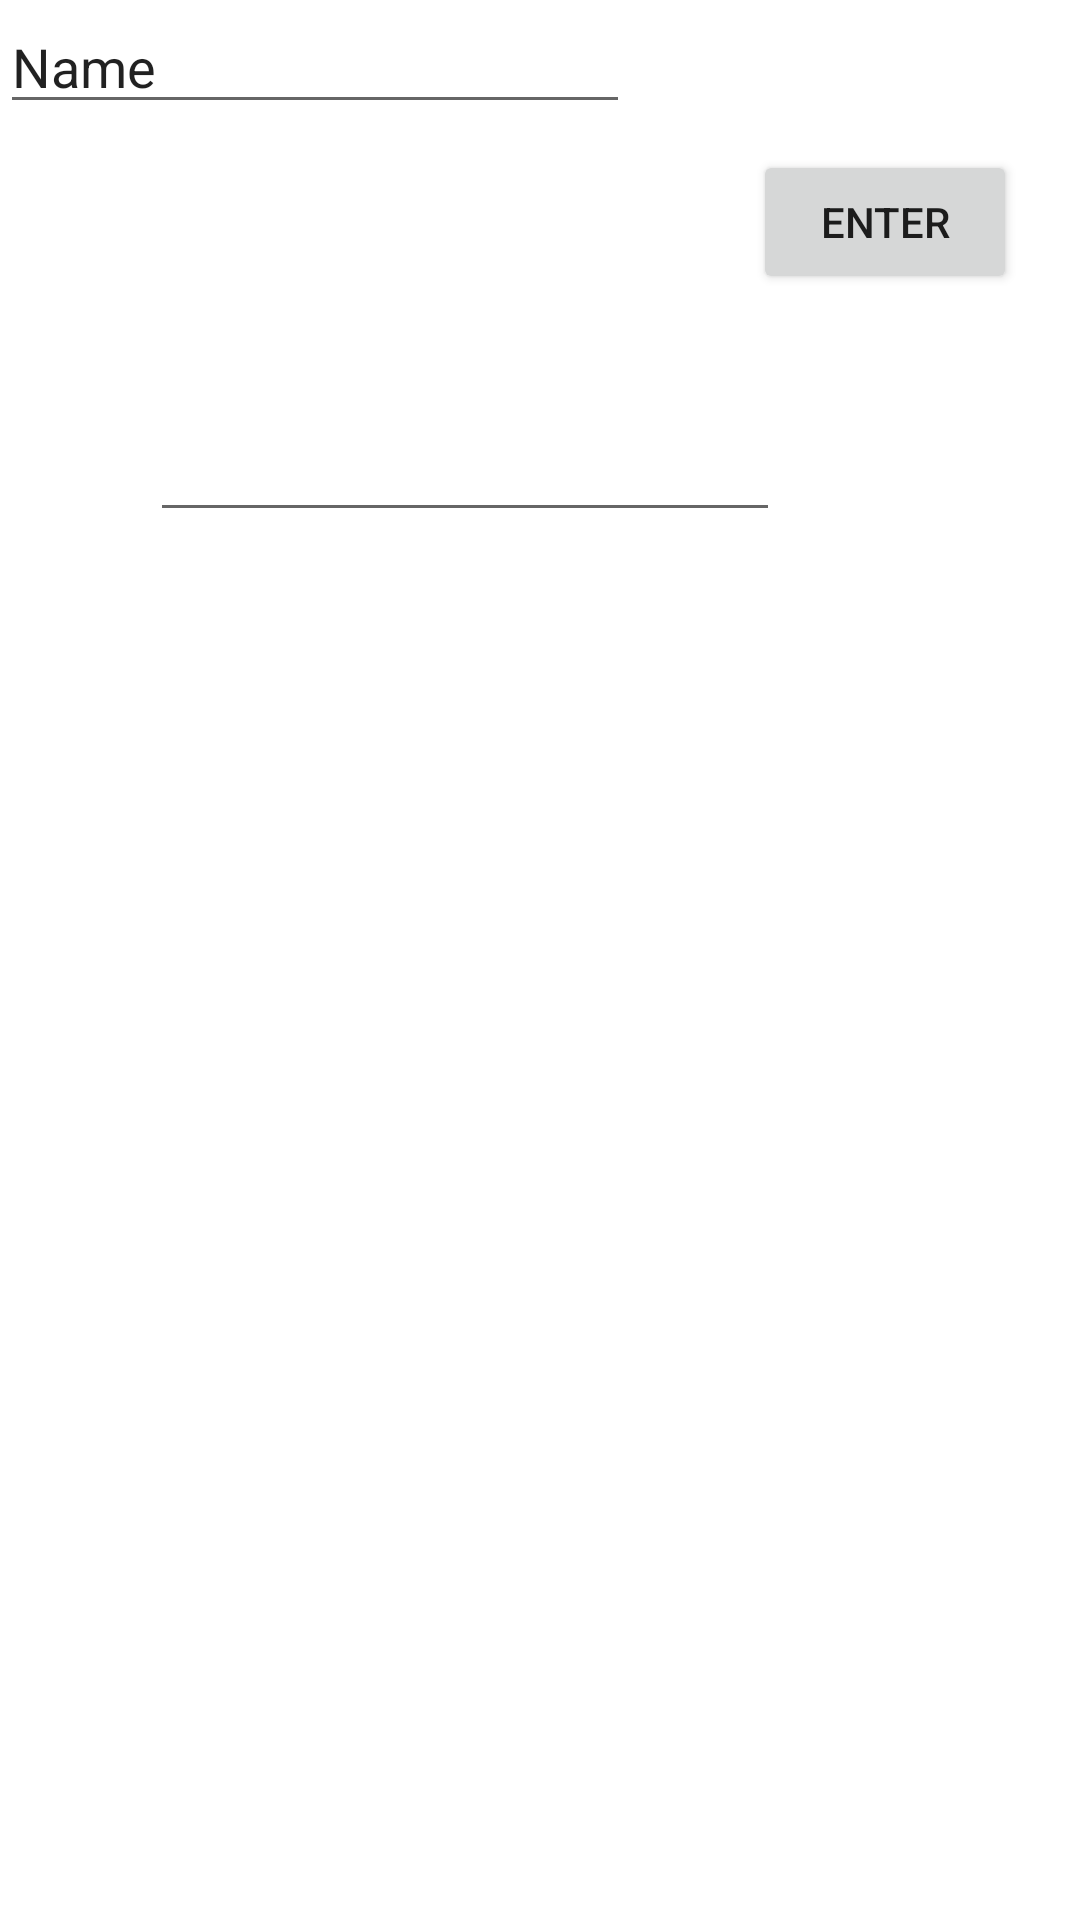

This screen was rendered from an Android layout file. Write that file and the resources it references.
<!-- AndroidManifest.xml: application theme Theme.Mockup -->
<!-- res/layout/activity_main.xml -->
<?xml version="1.0" encoding="utf-8"?>
<androidx.constraintlayout.widget.ConstraintLayout xmlns:android="http://schemas.android.com/apk/res/android"
    xmlns:app="http://schemas.android.com/apk/res-auto"
    xmlns:tools="http://schemas.android.com/tools"
    android:layout_width="match_parent"
    android:layout_height="match_parent"
    tools:context=".MainActivity">

    <Button
        android:id="@+id/button"
        android:layout_width="wrap_content"
        android:layout_height="wrap_content"
        android:layout_marginStart="20dp"
        android:layout_marginTop="50dp"
        android:onClick="buttonClick"
        android:text="ENTER"
        app:layout_constraintEnd_toEndOf="parent"
        app:layout_constraintStart_toEndOf="@+id/textInput"
        app:layout_constraintTop_toTopOf="parent" />

    <EditText
        android:id="@+id/textInput"
        android:layout_width="wrap_content"
        android:layout_height="wrap_content"
        android:ems="10"
        android:inputType="textPersonName"
        android:text="Name"
        tools:layout_editor_absoluteX="74dp"
        tools:layout_editor_absoluteY="47dp" />

    <EditText
        android:id="@+id/editTextTextPassword4"
        android:layout_width="wrap_content"
        android:layout_height="wrap_content"
        android:layout_marginTop="136dp"
        android:layout_marginEnd="100dp"
        android:ems="10"
        android:inputType="textPassword"
        app:layout_constraintEnd_toEndOf="parent"
        app:layout_constraintTop_toTopOf="parent" />

</androidx.constraintlayout.widget.ConstraintLayout>
<!-- resources referenced by this layout -->
<resources>
  <style name="Theme.Mockup" parent="Theme.MaterialComponents.DayNight.DarkActionBar">
          
          <item name="colorPrimary">@color/purple_500</item>
          <item name="colorPrimaryVariant">@color/purple_700</item>
          <item name="colorOnPrimary">@color/white</item>
          
          <item name="colorSecondary">@color/teal_200</item>
          <item name="colorSecondaryVariant">@color/teal_700</item>
          <item name="colorOnSecondary">@color/black</item>
          
          <item name="android:statusBarColor">?attr/colorPrimaryVariant</item>
          
      </style>
  <!-- not gathered from this repository: default colours our renderer supplied (Android Studio template values) -->
  <color name="purple_500">#FF6200EE</color>
  <color name="purple_700">#FF3700B3</color>
  <color name="teal_200">#FF03DAC5</color>
  <color name="teal_700">#FF018786</color>
  <color name="black">#FF000000</color>
  <color name="white">#FFFFFFFF</color>
</resources>
